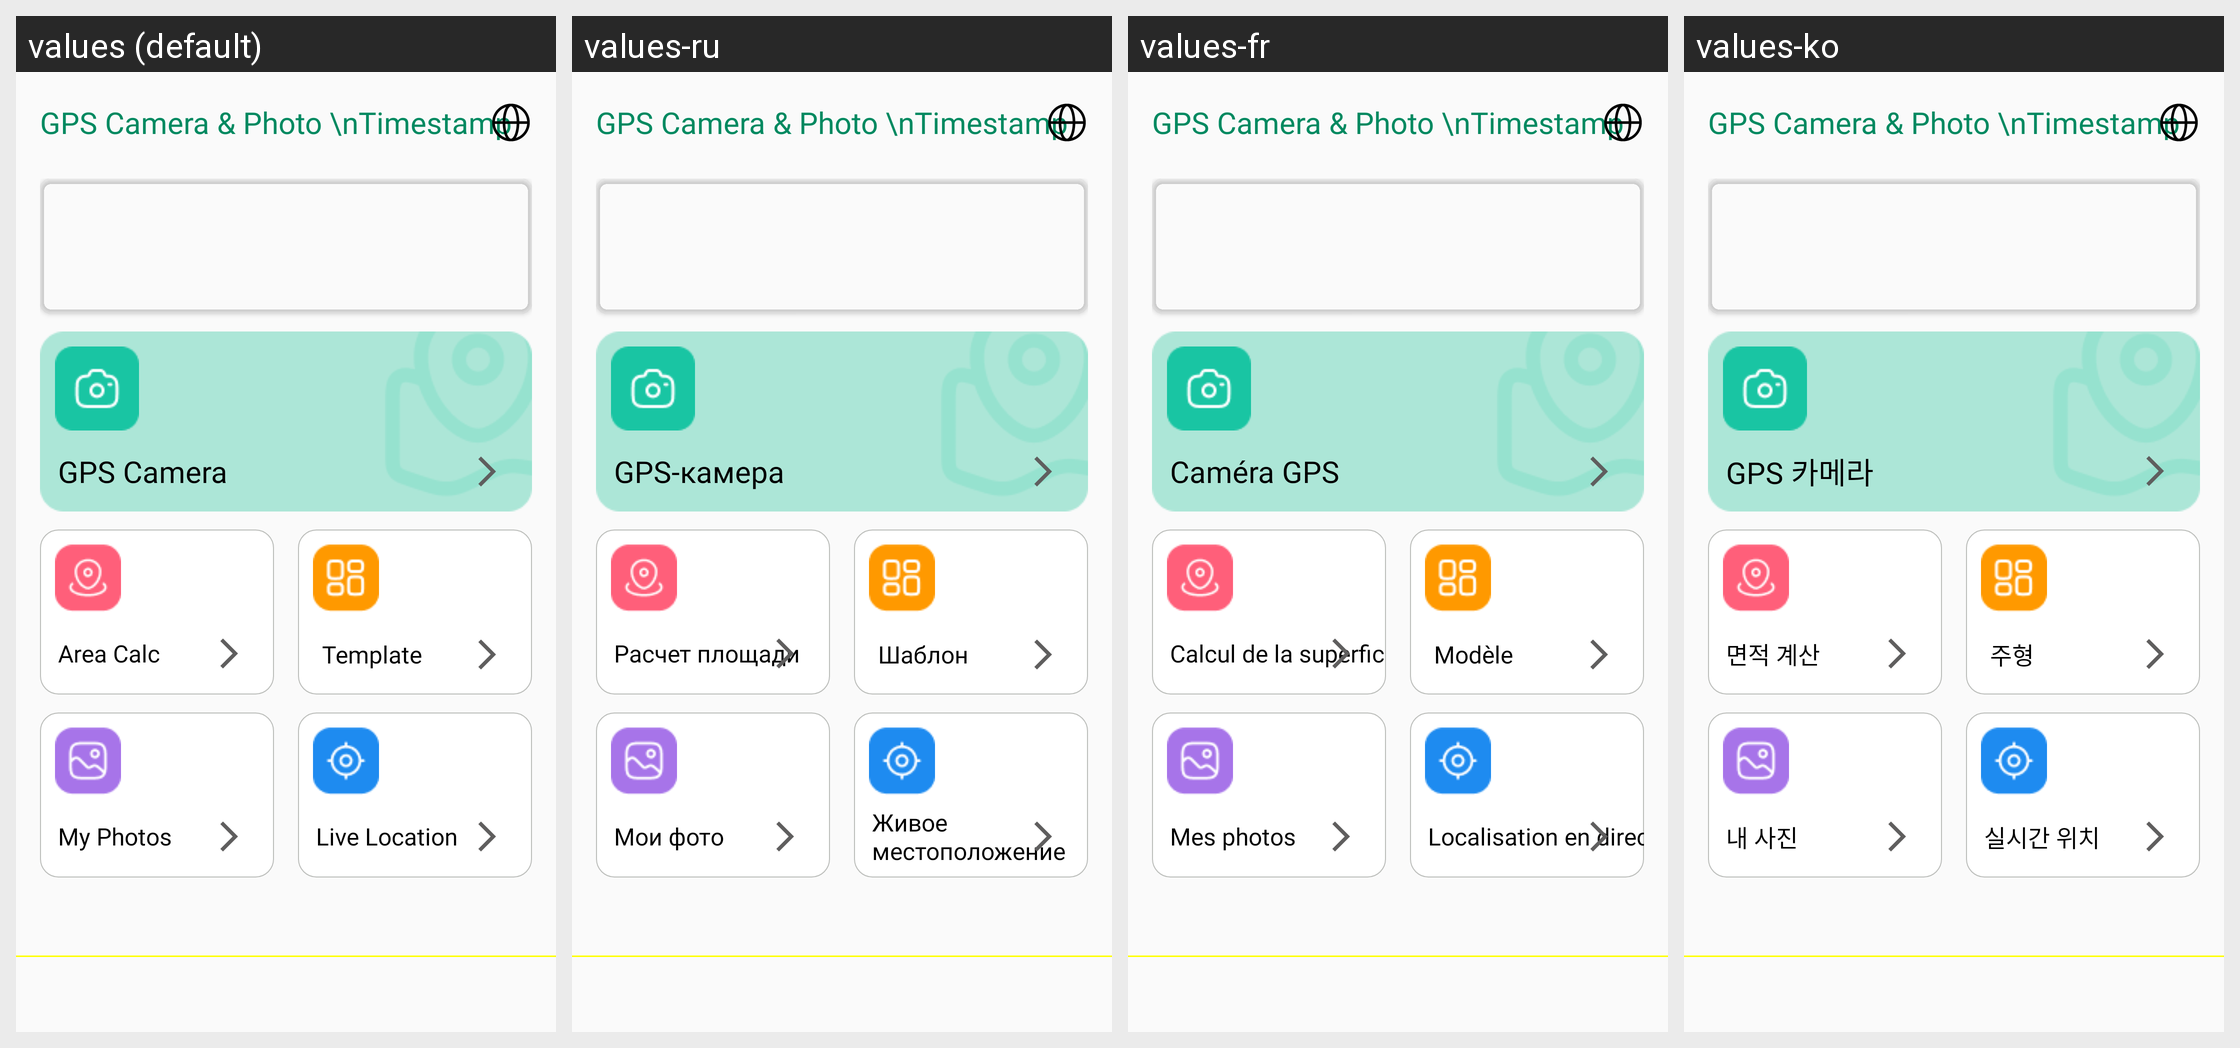

The Android screen above is rendered under several locales of the same app. Produce the string resources it draws, with the default and per-locale values.
Android screen res/layout/activity_main.xml rendered under 4 locales, left to right: values (default), values-ru, values-fr, values-ko. Device: Nexus 5 (rendered at 1080×1920; each locale shown at half size, 540×960, under a caption strip naming it); theme Theme.GPSCameraLocationOnPhoto.
Other locales in the repository, not shown: values-ar, values-bn, values-de, values-en, values-es, values-hi, values-in, values-it, values-pt.
Strings drawn on this screen, with the default value and each locale's value (text and hints the layout hard-codes, and strings that could not be matched under every locale, appear in the picture but are not listed):

gps_camera
  values: GPS Camera
  values-ru: GPS-камера
  values-fr: Caméra GPS
  values-ko: GPS 카메라

area_calc
  values: Area Calc
  values-ru: Расчет площади
  values-fr: Calcul de la superficie
  values-ko: 면적 계산

template
  values: Template
  values-ru: Шаблон
  values-fr: Modèle
  values-ko: 주형

my_photos
  values: My Photos
  values-ru: Мои фото
  values-fr: Mes photos
  values-ko: 내 사진

live_location
  values: Live Location
  values-ru: Живое местоположение
  values-fr: Localisation en direct
  values-ko: 실시간 위치
